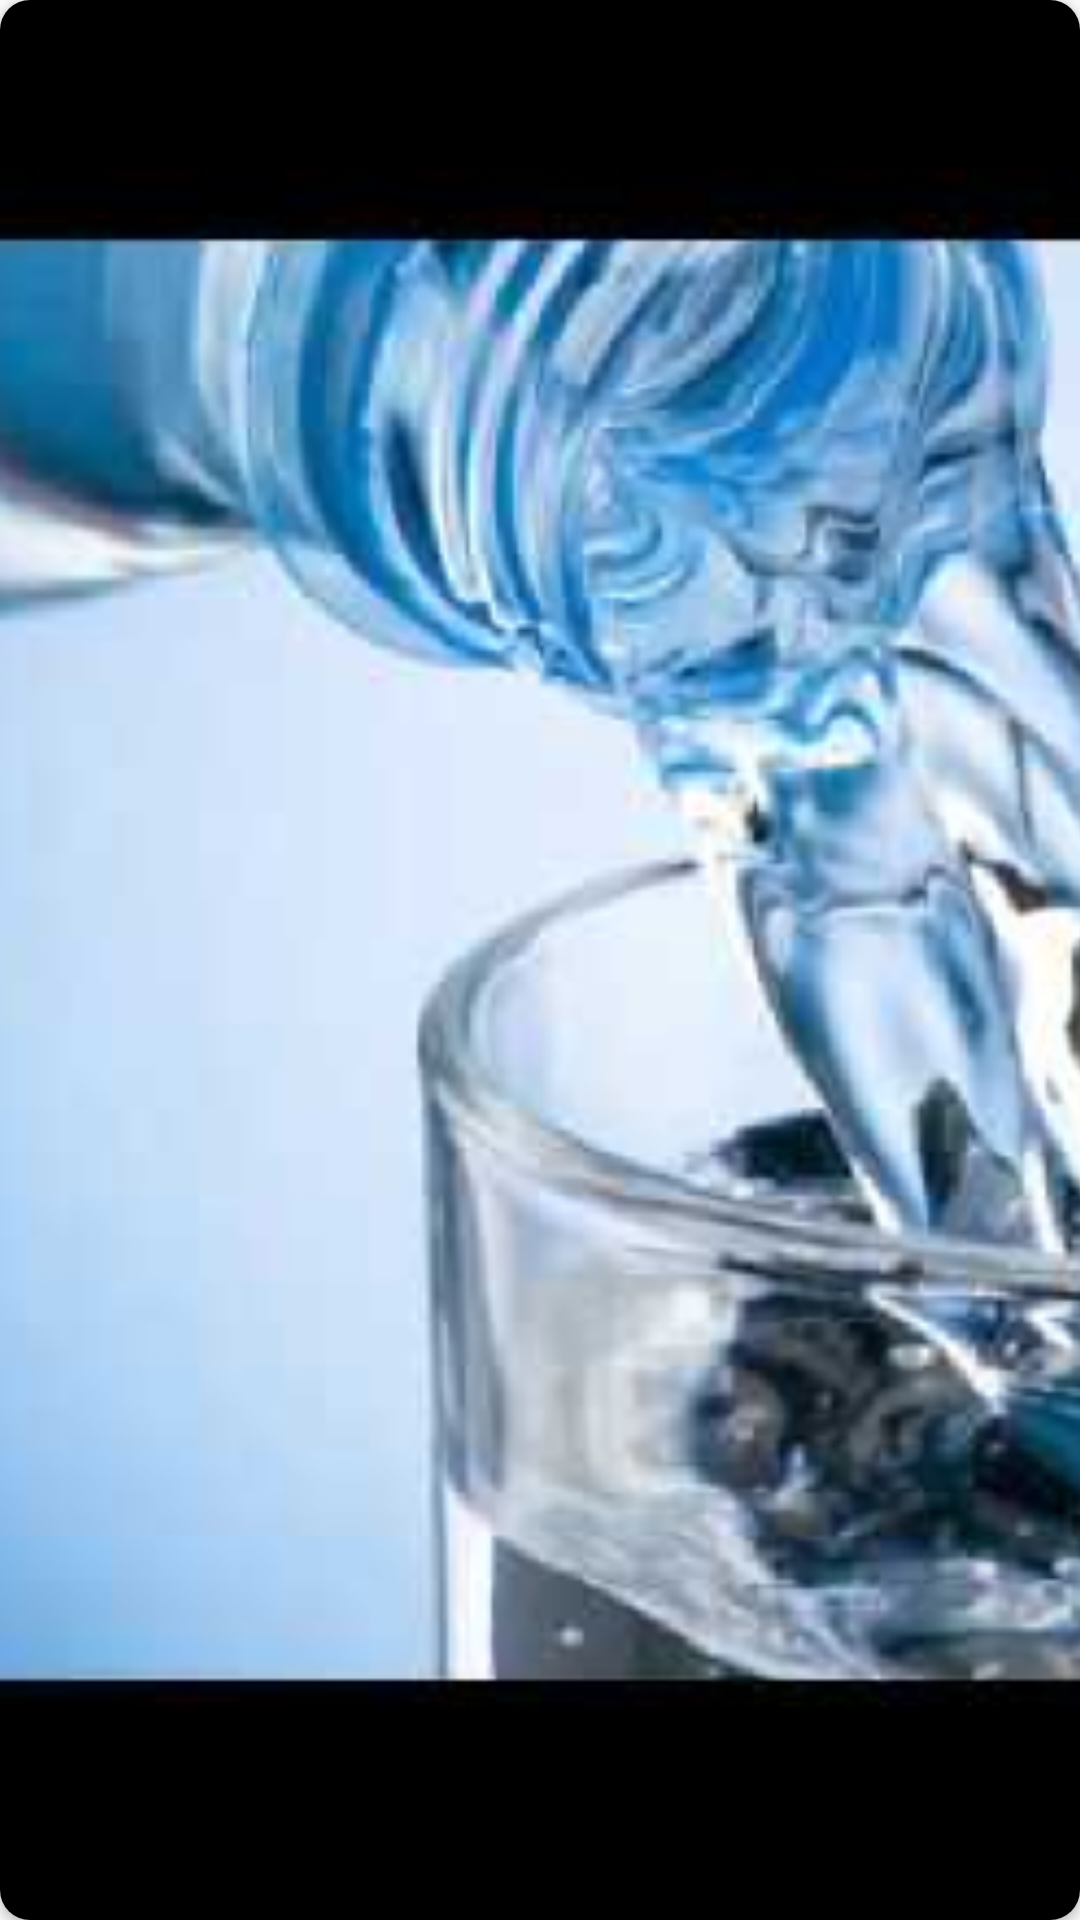

Here is an Android app screen rendered from its layout file. Give the layout XML and the strings, colors and styles it references.
<!-- AndroidManifest.xml: application theme AppTheme -->
<!-- res/layout/banner_item.xml -->
<?xml version="1.0" encoding="utf-8"?>
<androidx.cardview.widget.CardView xmlns:android="http://schemas.android.com/apk/res/android"
    xmlns:app="http://schemas.android.com/apk/res-auto"
    android:layout_width="250dp"
    android:foreground="?android:attr/selectableItemBackground"
    android:layout_height="150dp"
    android:layout_marginTop="@dimen/marginNormal"
    android:layout_marginBottom="@dimen/marginNormal"
    android:layout_marginStart="@dimen/marginNormal"
    android:layout_marginEnd="@dimen/marginNormal"
    app:cardCornerRadius="@dimen/cornerRadiusNormal">


    <FrameLayout
        android:layout_width="match_parent"
        android:layout_height="match_parent">

        <ImageView
            android:id="@+id/ivBack"
            android:layout_width="match_parent"
            android:layout_height="match_parent"
            android:scaleType="centerCrop"
            android:src="@drawable/pic" />

        <RelativeLayout

            android:visibility="invisible"
            android:id="@+id/rlContent"
            android:layout_width="match_parent"
            android:layout_height="65dp"
            android:layout_gravity="bottom"
            android:background="@color/semi_transparent"
            android:paddingBottom="@dimen/marginVeryLow"
            android:paddingStart="@dimen/marginNormal"
            android:paddingTop="@dimen/marginVeryLow"
            android:paddingEnd="@dimen/marginNormal">


            <TextView
                android:maxLines="1"
                android:id="@+id/banner_head"
                android:layout_width="match_parent"
                android:layout_height="wrap_content"
                android:textStyle="bold" />

            <TextView
                android:ellipsize="end"
                android:maxLines="2"
                android:id="@+id/banner_content"
                android:layout_width="match_parent"
                android:layout_height="wrap_content"
                android:layout_below="@id/banner_head"
                 />


        </RelativeLayout>


    </FrameLayout>

</androidx.cardview.widget.CardView>
<!-- resources referenced by this layout -->
<resources>
  <color name="semi_transparent">#ccffffff</color>
  <dimen name="cornerRadiusNormal">10dp</dimen>
  <dimen name="marginNormal">15dp</dimen>
  <dimen name="marginVeryLow">5dp</dimen>
  <!-- drawable pic: png bitmap (drawable-v24, 223542 bytes) -->
  <style name="AppTheme" parent="Theme.AppCompat.Light.NoActionBar">
          
          <item name="colorPrimary">@color/colorPrimary</item>
          <item name="colorPrimaryDark">@color/colorPrimaryDark</item>
          <item name="colorAccent">@color/colorAccent</item>
      </style>
  <color name="colorPrimary">#f7f8f8</color>
  <color name="colorPrimaryDark">#f1f1f1</color>
  <color name="colorAccent">#ffffff</color>
</resources>
